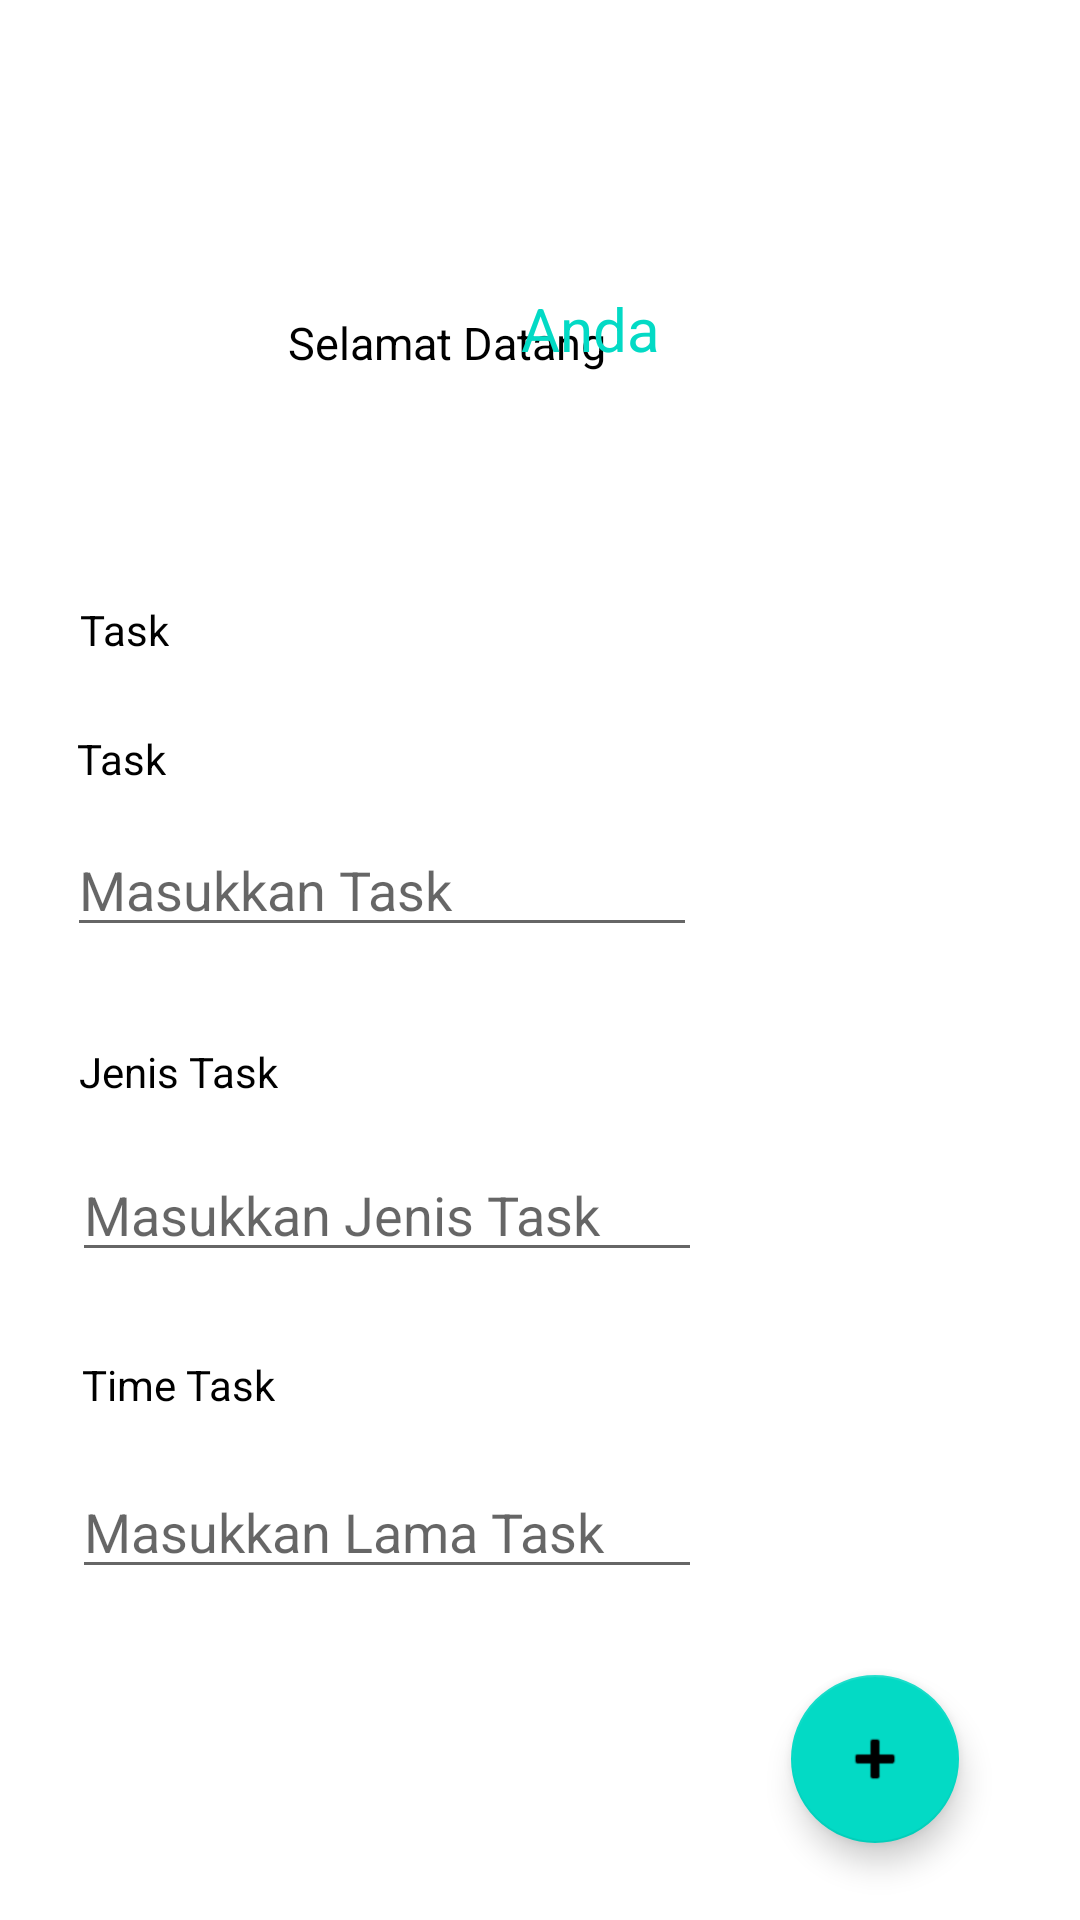

Produce the Android XML layout that renders to this screen, including the resource entries it uses.
<!-- AndroidManifest.xml: application theme Theme.AplikasiToDoAppSederhana -->
<!-- res/layout/activity_selamatdatang.xml -->
<?xml version="1.0" encoding="utf-8"?>
<androidx.constraintlayout.widget.ConstraintLayout xmlns:android="http://schemas.android.com/apk/res/android"
    xmlns:app="http://schemas.android.com/apk/res-auto"
    xmlns:tools="http://schemas.android.com/tools"
    android:layout_width="match_parent"
    android:layout_height="match_parent"
    tools:context=".activity_selamatdatang">

    <TextView
        android:id="@+id/textView6"
        android:layout_width="wrap_content"
        android:layout_height="wrap_content"
        android:layout_marginStart="96dp"
        android:layout_marginLeft="96dp"
        android:layout_marginTop="104dp"
        android:text="@string/selamatdatang"
        android:textColor="@color/black"
        android:textSize="15sp"
        app:layout_constraintStart_toStartOf="parent"
        app:layout_constraintTop_toTopOf="parent" />

    <TextView
        android:id="@+id/TaskNama"
        android:layout_width="wrap_content"
        android:layout_height="wrap_content"
        android:layout_marginTop="96dp"
        android:layout_marginEnd="148dp"
        android:layout_marginRight="148dp"
        android:text="@string/sNama"
        android:textColor="@color/teal_200"
        android:textSize="20sp"
        app:layout_constraintEnd_toEndOf="parent"
        app:layout_constraintHorizontal_bias="0.785"
        app:layout_constraintStart_toEndOf="@+id/textView6"
        app:layout_constraintTop_toTopOf="parent" />

    <TextView
        android:id="@+id/textView8"
        android:layout_width="wrap_content"
        android:layout_height="wrap_content"
        android:layout_marginTop="32dp"
        android:text="@string/SJenis"
        android:textColor="@color/black"
        app:layout_constraintEnd_toEndOf="parent"
        app:layout_constraintHorizontal_bias="0.09"
        app:layout_constraintStart_toStartOf="parent"
        app:layout_constraintTop_toBottomOf="@+id/mkTask" />

    <TextView
        android:id="@+id/textView9"
        android:layout_width="wrap_content"
        android:layout_height="wrap_content"
        android:layout_marginTop="24dp"
        android:text="@string/STask"
        android:textColor="@color/black"
        app:layout_constraintEnd_toEndOf="parent"
        app:layout_constraintHorizontal_bias="0.078"
        app:layout_constraintStart_toStartOf="parent"
        app:layout_constraintTop_toBottomOf="@+id/textView10" />

    <EditText
        android:id="@+id/mkTask"
        android:layout_width="wrap_content"
        android:layout_height="wrap_content"
        android:layout_marginTop="12dp"
        android:ems="10"
        android:inputType="textPersonName|text"
        android:hint="@string/mTask"
        app:layout_constraintEnd_toEndOf="parent"
        app:layout_constraintHorizontal_bias="0.149"
        app:layout_constraintStart_toStartOf="parent"
        app:layout_constraintTop_toBottomOf="@+id/textView9" />

    <TextView
        android:id="@+id/textView10"
        android:layout_width="wrap_content"
        android:layout_height="wrap_content"
        android:layout_marginTop="76dp"
        android:text="@string/STask"
        android:textColor="@color/black"
        app:layout_constraintEnd_toEndOf="parent"
        app:layout_constraintHorizontal_bias="0.081"
        app:layout_constraintStart_toStartOf="parent"
        app:layout_constraintTop_toBottomOf="@+id/textView6" />

    <EditText
        android:id="@+id/mkJenis"
        android:layout_width="wrap_content"
        android:layout_height="wrap_content"
        android:layout_marginTop="16dp"
        android:ems="10"
        android:inputType="textPersonName|text"
        android:hint="@string/mJenis"
        app:layout_constraintEnd_toEndOf="parent"
        app:layout_constraintHorizontal_bias="0.159"
        app:layout_constraintStart_toStartOf="parent"
        app:layout_constraintTop_toBottomOf="@+id/textView8" />

    <TextView
        android:id="@+id/textView11"
        android:layout_width="wrap_content"
        android:layout_height="wrap_content"
        android:layout_marginTop="28dp"
        android:text="@string/STime"
        android:textColor="@color/black"
        app:layout_constraintEnd_toEndOf="parent"
        app:layout_constraintHorizontal_bias="0.092"
        app:layout_constraintStart_toStartOf="parent"
        app:layout_constraintTop_toBottomOf="@+id/mkJenis" />

    <EditText
        android:id="@+id/mkTime"
        android:layout_width="wrap_content"
        android:layout_height="wrap_content"
        android:layout_marginTop="16dp"
        android:ems="10"
        android:inputType="textPersonName|text"
        android:hint="@string/mTime"
        app:layout_constraintBottom_toBottomOf="parent"
        app:layout_constraintEnd_toEndOf="parent"
        app:layout_constraintHorizontal_bias="0.159"
        app:layout_constraintStart_toStartOf="parent"
        app:layout_constraintTop_toBottomOf="@+id/textView11"
        app:layout_constraintVertical_bias="0.013" />

    <com.google.android.material.floatingactionbutton.FloatingActionButton
        android:id="@+id/fltBtn"
        android:layout_width="wrap_content"
        android:layout_height="wrap_content"
        android:clickable="true"
        app:layout_constraintBottom_toBottomOf="parent"
        app:layout_constraintEnd_toEndOf="parent"
        app:layout_constraintHorizontal_bias="0.867"
        app:layout_constraintStart_toStartOf="parent"
        app:layout_constraintTop_toBottomOf="@+id/mkTime"
        app:layout_constraintVertical_bias="0.526"
        app:srcCompat="@android:drawable/ic_input_add" />
</androidx.constraintlayout.widget.ConstraintLayout>
<!-- resources referenced by this layout -->
<resources>
  <string name="SJenis">Jenis Task</string>
  <string name="STask">Task</string>
  <string name="STime">Time Task</string>
  <string name="mJenis">Masukkan Jenis Task</string>
  <string name="mTask">Masukkan Task</string>
  <string name="mTime">Masukkan Lama Task</string>
  <string name="sNama">Anda</string>
  <string name="selamatdatang">Selamat Datang</string>
  <style name="Theme.AplikasiToDoAppSederhana" parent="Theme.MaterialComponents.DayNight.DarkActionBar">
          
          <item name="colorPrimary">@color/purple_500</item>
          <item name="colorPrimaryVariant">@color/purple_700</item>
          <item name="colorOnPrimary">@color/white</item>
          
          <item name="colorSecondary">@color/teal_200</item>
          <item name="colorSecondaryVariant">@color/teal_700</item>
          <item name="colorOnSecondary">@color/black</item>
          
          <item name="android:statusBarColor" tools:targetApi="l">?attr/colorPrimaryVariant</item>
          
      </style>
  <!-- not gathered from this repository: default colours our renderer supplied (Android Studio template values) -->
  <color name="purple_500">#FF6200EE</color>
  <color name="purple_700">#FF3700B3</color>
  <color name="teal_200">#FF03DAC5</color>
  <color name="teal_700">#FF018786</color>
  <color name="black">#FF000000</color>
  <color name="white">#FFFFFFFF</color>
</resources>
